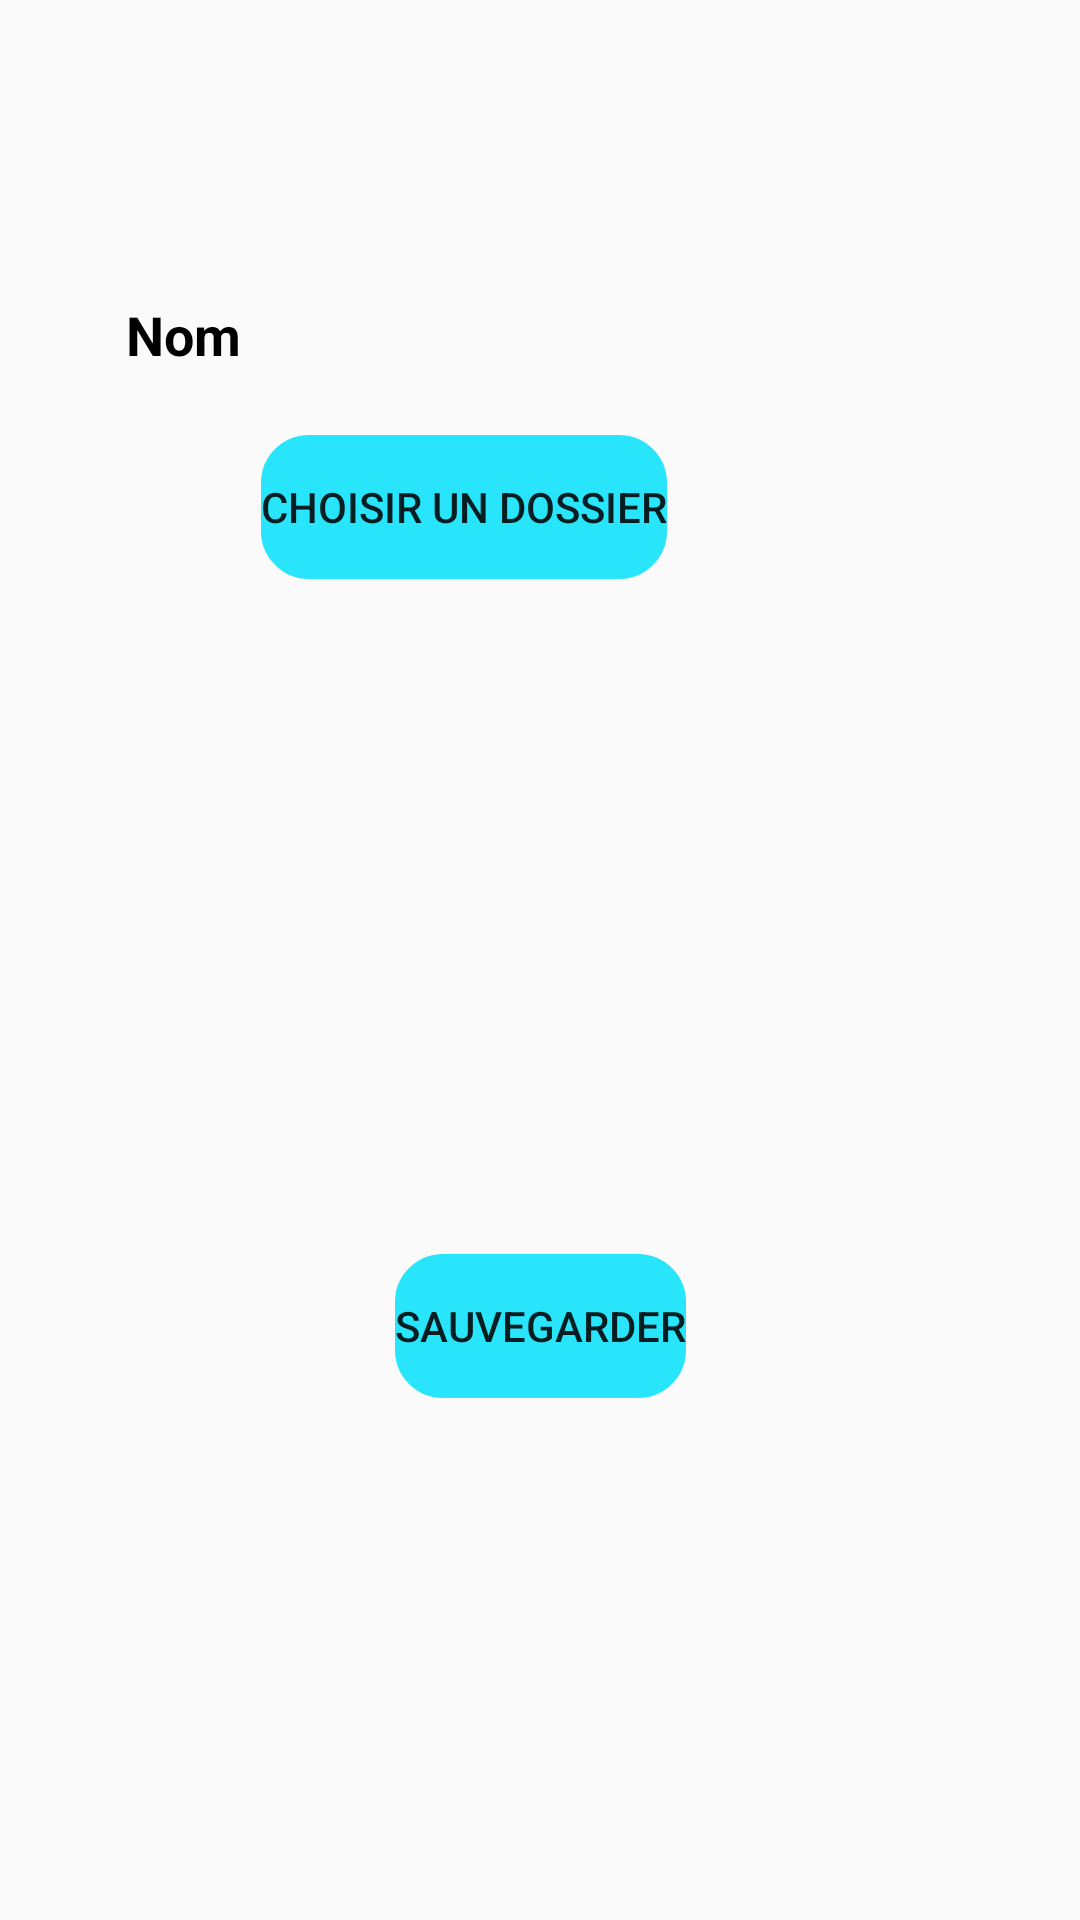

Reconstruct the res/layout file that produces this screen, plus the resources it refers to.
<!-- AndroidManifest.xml: application theme AppTheme.NoActionBar -->
<!-- res/layout/activity_playlist.xml -->
<?xml version="1.0" encoding="utf-8"?>
<androidx.constraintlayout.widget.ConstraintLayout xmlns:android="http://schemas.android.com/apk/res/android"
    xmlns:app="http://schemas.android.com/apk/res-auto"
    xmlns:tools="http://schemas.android.com/tools"
    android:layout_width="match_parent"
    android:layout_height="match_parent"
    tools:context=".Activity.PlaylistActivity">

    <androidx.constraintlayout.widget.ConstraintLayout
        android:id="@+id/fromdirstep2"
        android:layout_width="0dp"
        android:layout_height="0dp"
        android:visibility="visible"
        app:layout_constraintBottom_toBottomOf="parent"
        app:layout_constraintEnd_toEndOf="parent"
        app:layout_constraintStart_toStartOf="parent"
        app:layout_constraintTop_toTopOf="parent">

        <TextView
            android:id="@+id/textView9"
            android:layout_width="122dp"
            android:layout_height="67dp"
            android:layout_marginTop="100dp"
            android:gravity="center"
            android:text="Nom"
            android:textColor="@color/color_black"
            android:textSize="18sp"
            android:textStyle="bold"
            app:layout_constraintBottom_toTopOf="@+id/btpickfile"
            app:layout_constraintStart_toStartOf="parent"
            app:layout_constraintTop_toTopOf="parent" />

        <Button
            android:id="@+id/btFromdirSave"
            android:layout_width="wrap_content"
            android:layout_height="wrap_content"
            android:layout_marginBottom="174dp"
            android:background="@drawable/shapesbt"
            android:backgroundTint="@color/blue"
            android:backgroundTintMode="src_over"
            android:text="Sauvegarder"
            app:layout_constraintBottom_toBottomOf="parent"
            app:layout_constraintEnd_toEndOf="parent"
            app:layout_constraintStart_toStartOf="parent"
            app:layout_constraintTop_toBottomOf="@+id/NamePlaylist" />

        <EditText
            android:id="@+id/NamePlaylist"
            android:layout_width="228dp"
            android:layout_height="0dp"
            android:layout_marginEnd="65dp"
            android:layout_marginBottom="340dp"
            android:ems="10"
            android:inputType="textPersonName"
            android:textColor="@color/color_black"
            android:textSize="14sp"
            app:layout_constraintBottom_toTopOf="@+id/btFromdirSave"
            app:layout_constraintEnd_toEndOf="parent"
            app:layout_constraintTop_toBottomOf="@+id/textView8" />

        <TextView
            android:id="@+id/textView8"
            android:layout_width="0dp"
            android:layout_height="0dp"
            android:layout_marginStart="12dp"
            android:layout_marginTop="16dp"
            android:layout_marginEnd="12dp"
            android:layout_marginBottom="53dp"
            android:fontFamily="sans-serif-black"
            android:gravity="center"
            android:text="Creer une Playlist"
            android:textColor="@color/color_black"
            android:textSize="30sp"
            app:layout_constraintBottom_toTopOf="@+id/NamePlaylist"
            app:layout_constraintEnd_toEndOf="parent"
            app:layout_constraintStart_toStartOf="parent"
            app:layout_constraintTop_toTopOf="parent" />

        <Button
            android:id="@+id/btpickfile"
            android:layout_width="wrap_content"
            android:layout_height="wrap_content"
            android:layout_marginStart="20dp"
            android:layout_marginBottom="469dp"
            android:background="@drawable/shapesbt"
            android:backgroundTint="@color/blue"
            android:backgroundTintMode="src_in"
            android:text="Choisir un dossier"
            android:visibility="visible"
            app:layout_constraintBottom_toBottomOf="parent"
            app:layout_constraintStart_toStartOf="@+id/NamePlaylist"
            app:layout_constraintTop_toBottomOf="@+id/textView9" />
    </androidx.constraintlayout.widget.ConstraintLayout>

    <androidx.constraintlayout.widget.ConstraintLayout
        android:id="@+id/fromscstep2"
        android:layout_width="0dp"
        android:layout_height="0dp"
        android:visibility="invisible"
        app:layout_constraintBottom_toBottomOf="parent"
        app:layout_constraintEnd_toEndOf="parent"
        app:layout_constraintStart_toStartOf="parent"
        app:layout_constraintTop_toTopOf="parent">

        <TextView
            android:id="@+id/textView10"
            android:layout_width="170dp"
            android:layout_height="0dp"
            android:layout_marginEnd="158dp"
            android:layout_marginBottom="3dp"
            android:gravity="center"
            android:text="Nom"
            android:textColor="@color/color_black"
            android:textSize="18sp"
            android:textStyle="bold"
            app:layout_constraintBottom_toTopOf="@+id/btpickfilesc"
            app:layout_constraintEnd_toEndOf="@+id/btpickfilesc"
            app:layout_constraintTop_toBottomOf="@+id/textView11" />

        <EditText
            android:id="@+id/NamescPlaylist"
            android:layout_width="228dp"
            android:layout_height="51dp"
            android:ems="10"
            android:inputType="textPersonName"
            android:textColor="@color/color_black"
            android:textSize="14sp"
            app:layout_constraintBaseline_toBaselineOf="@+id/textView10"
            app:layout_constraintEnd_toEndOf="parent"
            app:layout_constraintStart_toStartOf="parent" />

        <Button
            android:id="@+id/btFromscSave"
            android:layout_width="wrap_content"
            android:layout_height="wrap_content"
            android:layout_marginBottom="7dp"

            android:background="@drawable/shapesbt"
            android:backgroundTint="@color/blue"
            android:backgroundTintMode="src_over"
            android:text="Sauvegarder"
            app:layout_constraintBottom_toBottomOf="parent"
            app:layout_constraintEnd_toEndOf="parent"
            app:layout_constraintStart_toStartOf="parent"
            app:layout_constraintTop_toBottomOf="@+id/listsonginplaylist" />

        <TextView
            android:id="@+id/textView11"
            android:layout_width="0dp"
            android:layout_height="0dp"
            android:layout_marginStart="12dp"
            android:layout_marginTop="16dp"
            android:layout_marginEnd="12dp"
            android:layout_marginBottom="40dp"
            android:fontFamily="sans-serif-black"
            android:gravity="center"
            android:text="Creer une Playlist"
            android:textColor="@color/color_black"
            android:textSize="30sp"
            app:layout_constraintBottom_toTopOf="@+id/textView10"
            app:layout_constraintEnd_toEndOf="parent"
            app:layout_constraintStart_toStartOf="parent"
            app:layout_constraintTop_toTopOf="parent" />

        <Button
            android:id="@+id/btpickfilesc"
            android:layout_width="wrap_content"
            android:layout_height="wrap_content"
            android:layout_marginEnd="33dp"
            android:layout_marginBottom="7dp"
            android:background="@drawable/shapesbt"
            android:backgroundTint="@color/blue"
            android:backgroundTintMode="src_in"
            android:text="Choisir un dossier"
            android:visibility="visible"
            app:layout_constraintBottom_toTopOf="@+id/listsonginplaylist"
            app:layout_constraintEnd_toEndOf="@+id/NamescPlaylist"
            app:layout_constraintTop_toBottomOf="@+id/textView10" />

        <ListView
            android:id="@+id/listsonginplaylist"
            android:layout_width="393dp"
            android:layout_height="454dp"
            android:layout_marginBottom="22dp"
            app:layout_constraintBottom_toTopOf="@+id/btFromscSave"
            app:layout_constraintEnd_toEndOf="parent"
            app:layout_constraintStart_toStartOf="parent"
            app:layout_constraintTop_toBottomOf="@+id/btpickfilesc" />
    </androidx.constraintlayout.widget.ConstraintLayout>

    <androidx.constraintlayout.widget.ConstraintLayout
        android:id="@+id/fromScratch"
        android:layout_width="0dp"
        android:layout_height="0dp"
        android:visibility="invisible"
        app:layout_constraintBottom_toBottomOf="parent"
        app:layout_constraintEnd_toEndOf="parent"
        app:layout_constraintStart_toStartOf="parent"
        app:layout_constraintTop_toTopOf="parent">

        <TextView
            android:id="@+id/textView7"
            android:layout_width="233dp"
            android:layout_height="0dp"
            android:layout_marginTop="278dp"
            android:layout_marginBottom="11dp"
            android:fontFamily="sans-serif-black"
            android:gravity="center"
            android:text="Creer une nouvelle Playlist"
            android:textColor="@color/color_black"
            android:textSize="18sp"
            app:layout_constraintBottom_toTopOf="@+id/btfromnothing"
            app:layout_constraintEnd_toEndOf="parent"
            app:layout_constraintStart_toStartOf="parent"
            app:layout_constraintTop_toTopOf="parent" />

        <Button
            android:id="@+id/btfromnothing"
            android:layout_width="131dp"
            android:layout_height="0dp"
            android:layout_marginBottom="340dp"
            android:background="@drawable/shapesbt"
            android:backgroundTint="@color/blue"
            android:backgroundTintMode="src_over"
            android:text="Creer"
            app:layout_constraintBottom_toBottomOf="parent"
            app:layout_constraintEnd_toEndOf="parent"
            app:layout_constraintStart_toStartOf="parent"
            app:layout_constraintTop_toBottomOf="@+id/textView7" />

    </androidx.constraintlayout.widget.ConstraintLayout>

    <androidx.constraintlayout.widget.ConstraintLayout
        android:id="@+id/fromdir"
        android:layout_width="0dp"
        android:layout_height="0dp"
        android:visibility="invisible"
        app:layout_constraintBottom_toBottomOf="parent"
        app:layout_constraintEnd_toEndOf="parent"
        app:layout_constraintStart_toStartOf="parent"
        app:layout_constraintTop_toTopOf="parent">

        <Button
            android:id="@+id/btfromdir"
            android:layout_width="131dp"
            android:layout_height="0dp"
            android:layout_marginBottom="572dp"
            android:background="@drawable/shapesbt"
            android:backgroundTint="@color/blue"
            android:backgroundTintMode="src_over"
            android:text="Creer"
            app:layout_constraintBottom_toBottomOf="parent"
            app:layout_constraintEnd_toEndOf="parent"
            app:layout_constraintStart_toStartOf="parent"
            app:layout_constraintTop_toBottomOf="@+id/textView3" />

        <TextView
            android:id="@+id/textView3"
            android:layout_width="233dp"
            android:layout_height="0dp"
            android:layout_marginTop="41dp"
            android:layout_marginBottom="16dp"
            android:fontFamily="sans-serif-black"
            android:gravity="center"
            android:text="Creer une Playlist a partir d'un dossier"
            android:textColor="@color/color_black"
            android:textSize="18sp"
            app:layout_constraintBottom_toTopOf="@+id/btfromdir"
            app:layout_constraintEnd_toEndOf="parent"
            app:layout_constraintStart_toStartOf="parent"
            app:layout_constraintTop_toTopOf="parent" />
    </androidx.constraintlayout.widget.ConstraintLayout>

</androidx.constraintlayout.widget.ConstraintLayout>
<!-- resources referenced by this layout -->
<resources>
  <color name="blue">#28E5FC</color>
  <color name="color_black">#000000</color>
  <!-- drawable shapesbt (drawable) -->
  <?xml version="1.0" encoding="utf-8"?>
  <shape xmlns:android="http://schemas.android.com/apk/res/android" >
      <stroke android:width="2dp"
          android:color="#FFFFFF"/>
  
      <corners
          android:bottomLeftRadius="15dp"
          android:bottomRightRadius="15dp"
          android:topLeftRadius="15dp"
          android:topRightRadius="15dp" />
  </shape>
  <style name="AppTheme.NoActionBar">
          <item name="windowActionBar">false</item>
          <item name="windowNoTitle">true</item>
      </style>
</resources>
